Photos from the image-classification dataset "handseal_dataset" in the GitHub repository kazamijimin/handseal. Its 4 classes are: dragon, ram, snake, tiger.

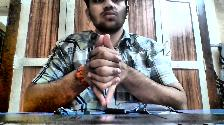
Label: dragon

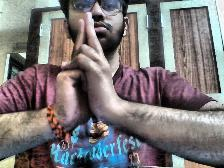
Label: ram

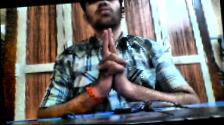
Label: tiger

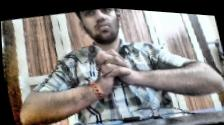
Label: snake

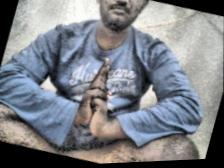
Label: ram

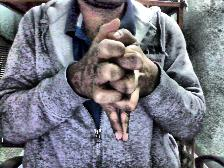
Label: dragon
